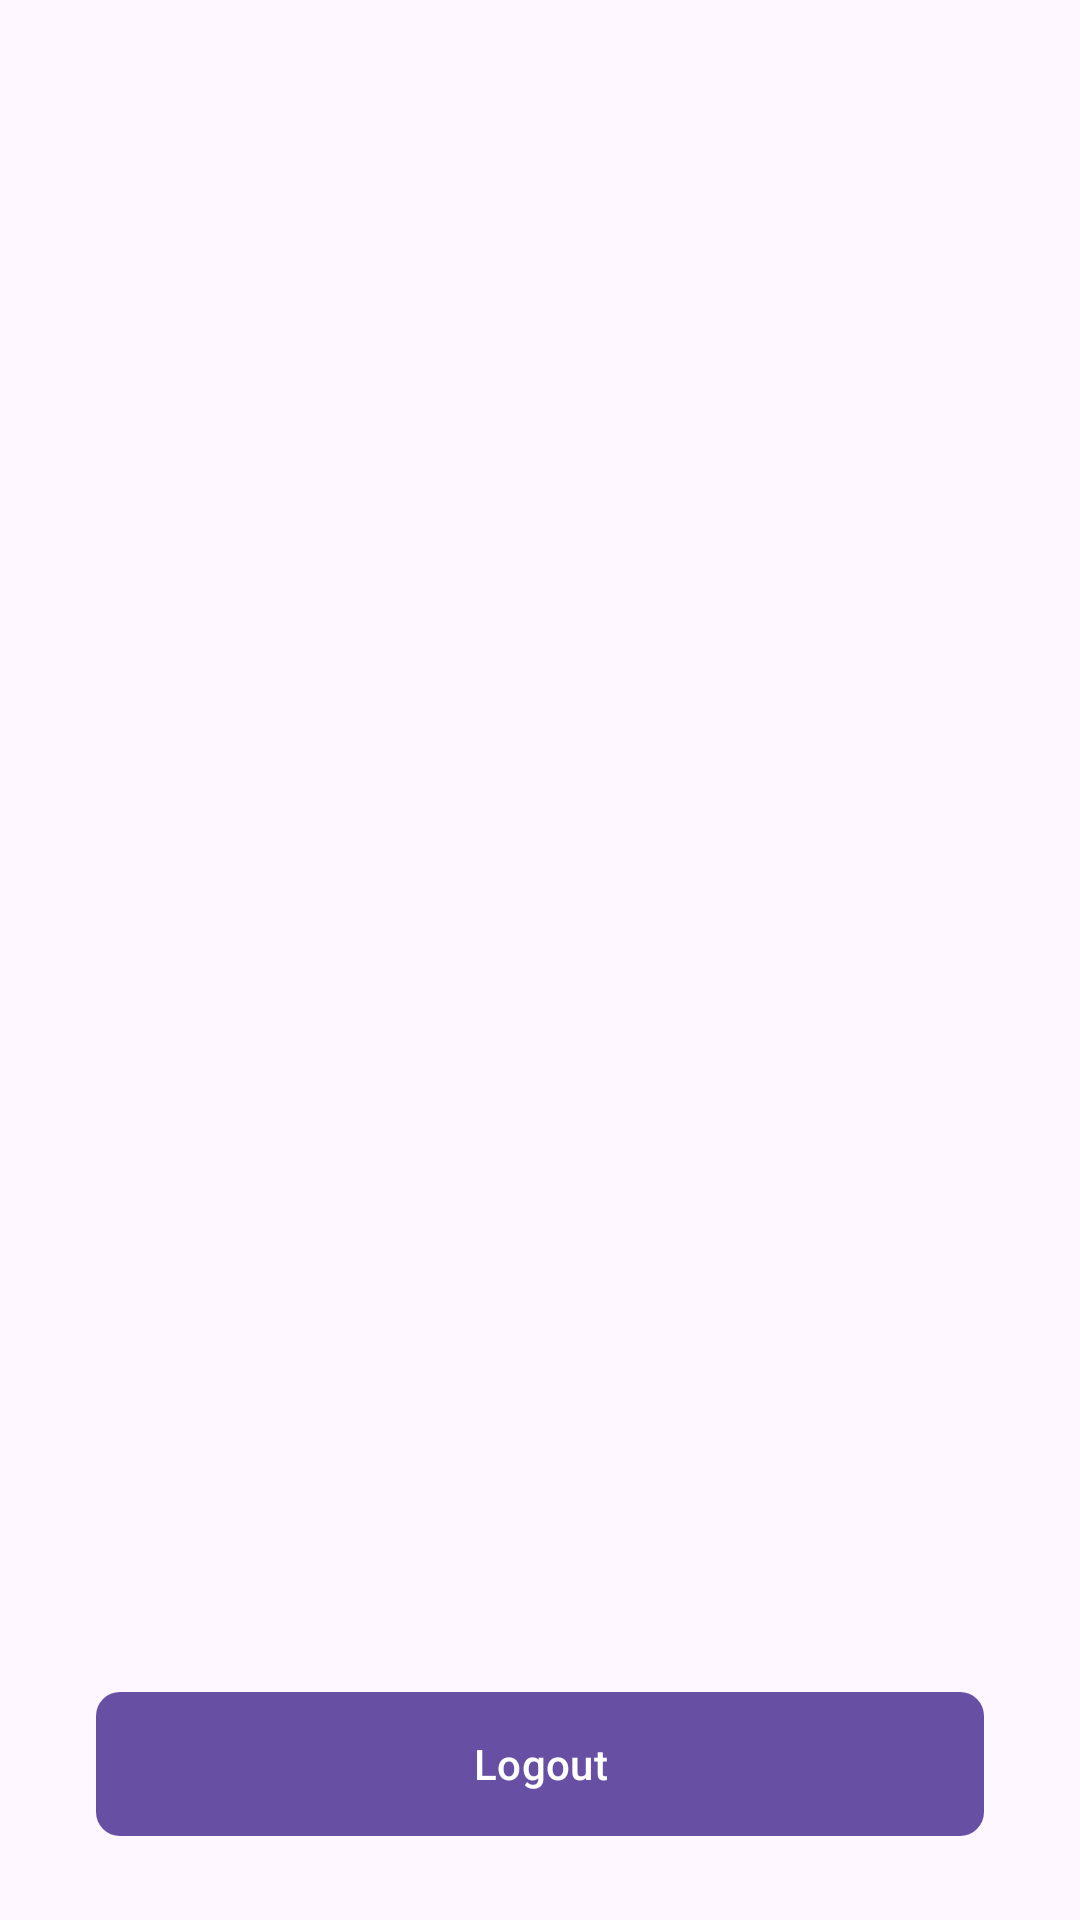

This screen was rendered from an Android layout file. Write that file and the resources it references.
<!-- AndroidManifest.xml: application theme Theme.CerenApplication -->
<!-- res/layout/home_fragment.xml -->
<?xml version="1.0" encoding="utf-8"?>

<androidx.constraintlayout.widget.ConstraintLayout
    xmlns:android="http://schemas.android.com/apk/res/android"
    xmlns:app="http://schemas.android.com/apk/res-auto"
    android:layout_width="match_parent"
    android:layout_height="match_parent">

    <androidx.recyclerview.widget.RecyclerView
        android:id="@+id/recyclerView"
        android:layout_width="match_parent"
        android:layout_height="0dp"
        android:padding="16dp"
        app:layout_constraintTop_toTopOf="parent"
        app:layout_constraintBottom_toTopOf="@id/logoutButton"/>

    <com.google.android.material.button.MaterialButton
        android:id="@+id/logoutButton"
        android:layout_width="0dp"
        android:layout_height="56dp"
        android:layout_marginHorizontal="32dp"
        android:layout_marginBottom="24dp"
        android:text="Logout"
        android:textColor="#FFFFFF"
        app:cornerRadius="8dp"
        app:layout_constraintBottom_toBottomOf="parent"
        app:layout_constraintStart_toStartOf="parent"
        app:layout_constraintEnd_toEndOf="parent" />

</androidx.constraintlayout.widget.ConstraintLayout>
<!-- resources referenced by this layout -->
<resources>
  <style name="Theme.CerenApplication" parent="Base.Theme.CerenApplication" />
  <style name="Base.Theme.CerenApplication" parent="Theme.Material3.DayNight.NoActionBar">
          
          
      </style>
</resources>
